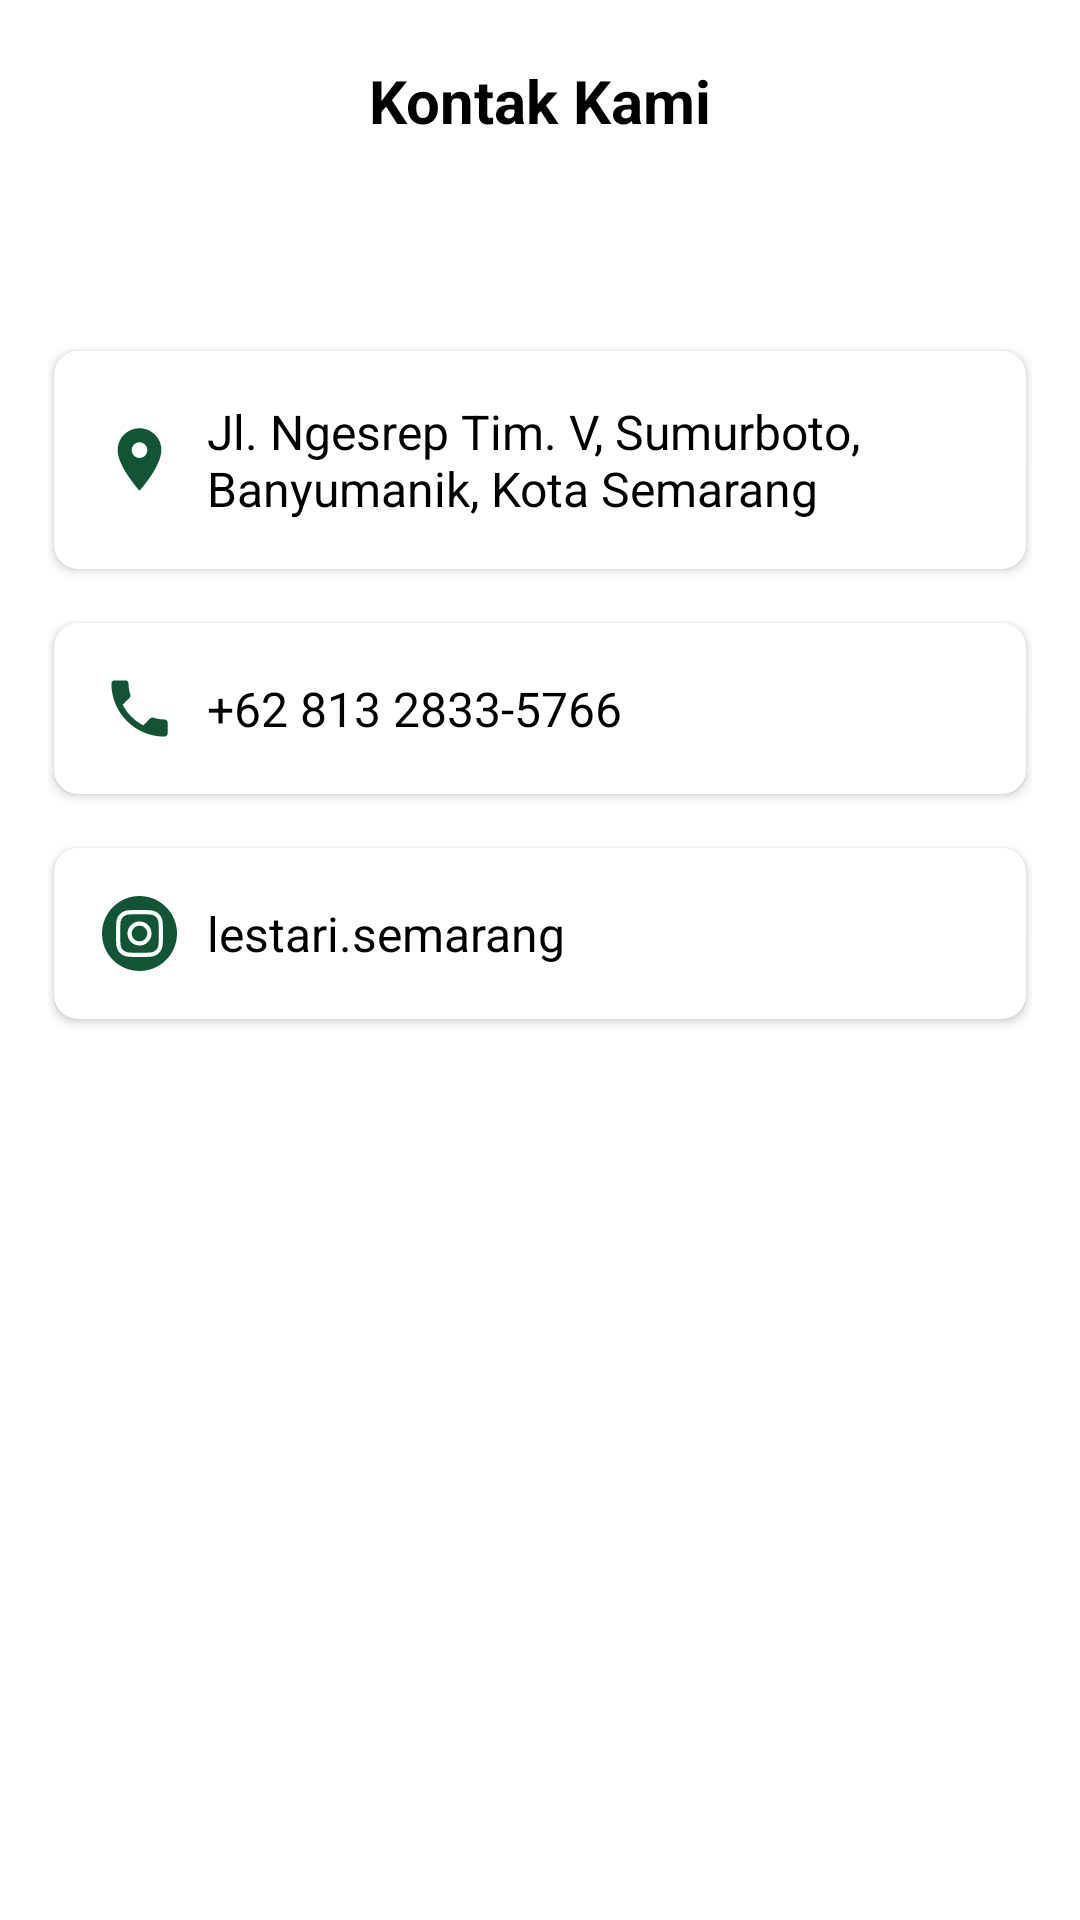

Produce the Android XML layout that renders to this screen, including the resource entries it uses.
<!-- AndroidManifest.xml: application theme Theme.LestariThriftShop -->
<!-- res/layout/activity_contact.xml -->
<?xml version="1.0" encoding="utf-8"?>
<androidx.constraintlayout.widget.ConstraintLayout
    xmlns:android="http://schemas.android.com/apk/res/android"
    xmlns:app="http://schemas.android.com/apk/res-auto"
    xmlns:tools="http://schemas.android.com/tools"
    android:fitsSystemWindows="true"
    android:layout_width="match_parent"
    android:layout_height="match_parent">

    <RelativeLayout
        android:id="@+id/relativeLayoutKontakKami"
        android:layout_width="match_parent"
        android:layout_height="wrap_content"
        tools:ignore="MissingConstraints">

        <LinearLayout
            android:id="@+id/main"
            android:layout_width="match_parent"
            android:layout_height="wrap_content"
            android:orientation="vertical">

            <LinearLayout
                android:id="@+id/header"
                android:layout_width="match_parent"
                android:layout_height="wrap_content"
                android:gravity="center"
                android:orientation="horizontal"
                android:paddingVertical="16dp"
                android:paddingHorizontal="16dp">

                <ImageButton
                    android:id="@+id/btn_kembali"
                    android:layout_width="35dp"
                    android:layout_height="35dp"
                    android:adjustViewBounds="true"
                    android:background="?android:attr/selectableItemBackground"
                    android:scaleType="fitXY"
                    android:src="@drawable/ic_arrow_left"
                    android:tint="@color/primary"
                    tools:ignore="SpeakableTextPresentCheck,TouchTargetSizeCheck, UseAppTint" />

                <TextView
                    android:id="@+id/textView"
                    android:layout_width="0dp"
                    android:layout_height="wrap_content"
                    android:layout_weight="1"
                    android:gravity="center"
                    android:text="Kontak Kami"
                    android:textColor="@color/black"
                    android:textSize="20sp"
                    android:textStyle="bold" />

                <ImageView
                    android:id="@+id/imageView546"
                    android:layout_width="35dp"
                    android:layout_height="35dp"
                    android:adjustViewBounds="true"
                    android:scaleType="fitXY" />
            </LinearLayout>

        </LinearLayout>

        <LinearLayout
            android:layout_width="match_parent"
            android:layout_height="wrap_content"
            android:layout_marginTop="24dp"
            android:layout_marginHorizontal="16dp"
            android:layout_below="@id/main"
            android:orientation="vertical">

            <androidx.cardview.widget.CardView
                android:id="@+id/cardView_image"
                android:layout_width="wrap_content"
                android:layout_height="wrap_content"
                android:layout_marginBottom="24dp"
                app:cardCornerRadius="8dp">

                <ImageView
                    android:id="@+id/imageView"
                    android:layout_width="wrap_content"
                    android:layout_height="wrap_content"
                    android:adjustViewBounds="true"
                    android:src="@drawable/banner_lestari" />

            </androidx.cardview.widget.CardView>

            <androidx.cardview.widget.CardView
                android:layout_width="match_parent"
                android:layout_height="wrap_content"
                android:foreground="?attr/selectableItemBackground"
                app:cardBackgroundColor="#FFFFFF"
                android:layout_marginHorizontal="2dp"
                android:layout_marginTop="2dp"
                android:layout_marginBottom="16dp"
                android:elevation="4dp"
                app:cardCornerRadius="8dp"
                tools:ignore="SpeakableTextPresentCheck">

                <TableLayout
                    android:layout_width="match_parent"
                    android:layout_height="match_parent"
                    android:padding="16dp">

                    <TableRow
                        android:layout_width="wrap_content"
                        android:layout_height="match_parent"
                        android:gravity="center_vertical">

                        <ImageView
                            android:layout_width="25dp"
                            android:layout_height="25dp"
                            android:layout_marginEnd="10dp"
                            android:background="@null"
                            android:scaleType="fitXY"
                            app:srcCompat="@drawable/ic_location"
                            android:tint="@color/primary"
                            tools:ignore="UseAppTint"/>

                        <TextView
                            android:layout_width="290dp"
                            android:layout_height="wrap_content"
                            android:text="Jl. Ngesrep Tim. V, Sumurboto, Banyumanik, Kota Semarang"
                            android:textAlignment="textStart"
                            android:textColor="@color/black"
                            android:textSize="16sp" />
                    </TableRow>
                </TableLayout>
            </androidx.cardview.widget.CardView>

            <androidx.cardview.widget.CardView
                android:layout_width="match_parent"
                android:layout_height="wrap_content"
                android:foreground="?attr/selectableItemBackground"
                app:cardBackgroundColor="#FFFFFF"
                android:layout_marginHorizontal="2dp"
                android:layout_marginTop="2dp"
                android:layout_marginBottom="16dp"
                android:elevation="4dp"
                app:cardCornerRadius="8dp"
                tools:ignore="SpeakableTextPresentCheck">

                <TableLayout
                    android:layout_width="match_parent"
                    android:layout_height="match_parent"
                    android:padding="16dp">

                    <TableRow
                        android:layout_width="match_parent"
                        android:layout_height="match_parent"
                        android:gravity="center_vertical">

                        <ImageView
                            android:id="@+id/imgbtn_telp"
                            android:layout_width="25dp"
                            android:layout_height="25dp"
                            android:layout_marginEnd="10dp"
                            android:background="@null"
                            android:scaleType="fitXY"
                            app:srcCompat="@drawable/ic_phone"
                            android:tint="@color/primary"
                            tools:ignore="UseAppTint"/>

                        <TextView
                            android:id="@+id/tv_telp_kontak_kami"
                            android:layout_width="wrap_content"
                            android:layout_height="wrap_content"
                            android:text="+62 813 2833-5766"
                            android:textAlignment="center"
                            android:textColor="@color/black"
                            android:textSize="16sp" />
                    </TableRow>
                </TableLayout>

            </androidx.cardview.widget.CardView>

            <androidx.cardview.widget.CardView
                android:layout_width="match_parent"
                android:layout_height="wrap_content"
                android:foreground="?attr/selectableItemBackground"
                app:cardBackgroundColor="#FFFFFF"
                android:layout_marginHorizontal="2dp"
                android:layout_marginTop="2dp"
                android:layout_marginBottom="16dp"
                android:elevation="4dp"
                app:cardCornerRadius="8dp"
                tools:ignore="SpeakableTextPresentCheck">

                <TableLayout
                    android:layout_width="match_parent"
                    android:layout_height="match_parent"
                    android:padding="16dp">

                    <TableRow
                        android:layout_width="wrap_content"
                        android:layout_height="match_parent"
                        android:gravity="center_vertical">

                        <ImageView
                            android:id="@+id/imgbtn_instagram"
                            android:layout_width="25dp"
                            android:layout_height="25dp"
                            android:layout_marginEnd="10dp"
                            android:background="@null"
                            android:scaleType="fitXY"
                            app:srcCompat="@drawable/logo_instagram"
                            android:tint="@color/primary"
                            tools:ignore="UseAppTint"/>

                        <TextView
                            android:id="@+id/tv_instagram"
                            android:layout_width="290dp"
                            android:layout_height="wrap_content"
                            android:text="lestari.semarang"
                            android:textAlignment="textStart"
                            android:textColor="@color/black"
                            android:textSize="16sp" />
                    </TableRow>
                </TableLayout>

            </androidx.cardview.widget.CardView>
        </LinearLayout>

    </RelativeLayout>

</androidx.constraintlayout.widget.ConstraintLayout>
<!-- resources referenced by this layout -->
<resources>
  <color name="black">#FF000000</color>
  <color name="primary">#125536</color>
  <!-- drawable ic_location (drawable) -->
  <?xml version="1.0" encoding="utf-8"?>
  <vector xmlns:android="http://schemas.android.com/apk/res/android"
      android:width="48dp"
      android:height="48dp"
      android:viewportWidth="48"
      android:viewportHeight="48">
  
      <path
          android:fillColor="#000000"
          android:pathData="M24 4c-7.73 0-14 6.27-14 14 0 10.5 14 26 14 26s14-15.5 14-26c0-7.73-6.27-14-14-14zm0 19c-2.76 0-5-2.24-5-5s2.24-5 5-5 5 2.24 5 5-2.24 5-5 5z" />
      <path
          android:pathData="M0 0h48v48h-48z" />
  </vector>
  <!-- drawable ic_phone (drawable) -->
  <?xml version="1.0" encoding="utf-8"?>
  <vector xmlns:android="http://schemas.android.com/apk/res/android"
      android:width="48dp"
      android:height="48dp"
      android:viewportWidth="48"
      android:viewportHeight="48">
  
      <path
          android:pathData="M0 0h48v48h-48z" />
      <path
          android:fillColor="#000000"
          android:pathData="M13.25 21.59c2.88 5.66 7.51 10.29 13.18 13.17l4.4-4.41c0.55-0.55 1.34-0.71 2.03-0.49 2.24 0.74 4.65 1.14 7.14 1.14 1.11 0 2 0.89 2 2v7c0 1.11-0.89 2-2 2-18.78 0-34-15.22-34-34 0-1.11 0.9 -2 2-2h7c1.11 0 2 0.89 2 2 0 2.49 0.4 4.9 1.14 7.14 0.22 0.69 0.06 1.48-0.49 2.03l-4.4 4.42z" />
  </vector>
  <!-- drawable logo_instagram: vector/xml drawable (drawable, 2912 chars, omitted) -->
  <style name="Theme.LestariThriftShop" parent="Theme.MaterialComponents.DayNight.DarkActionBar">
          
          <item name="colorPrimary">@color/purple_500</item>
          <item name="colorPrimaryVariant">@color/purple_700</item>
          <item name="colorOnPrimary">@color/white</item>
          
          <item name="colorSecondary">@color/teal_200</item>
          <item name="colorSecondaryVariant">@color/teal_700</item>
          <item name="colorOnSecondary">@color/black</item>
          
          <item name="android:statusBarColor">?attr/colorPrimaryVariant</item>
          
      </style>
  <color name="purple_500">#125536</color>
  <color name="purple_700">#125536</color>
  <color name="white">#FFFFFFFF</color>
  <color name="teal_200">#FF03DAC5</color>
  <color name="teal_700">#FF018786</color>
</resources>
